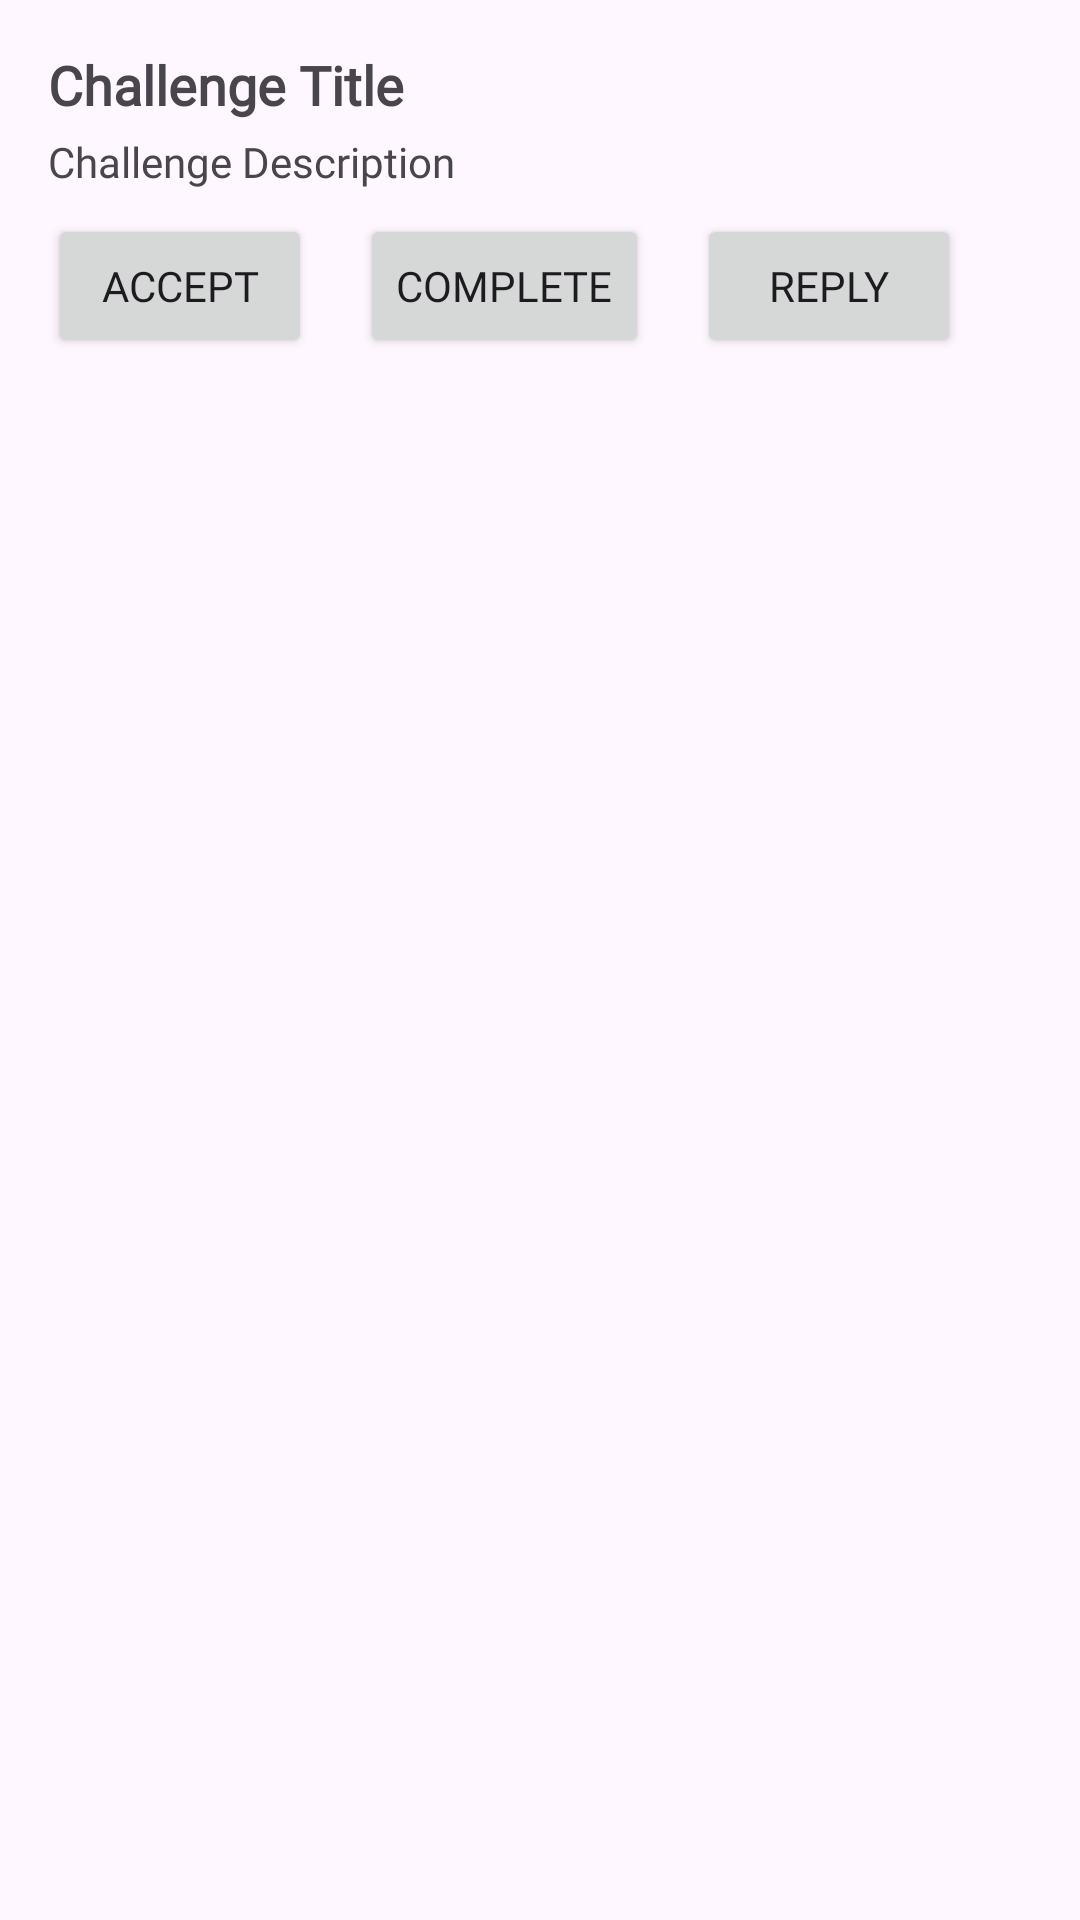

Write the Android layout XML for this screen, with the resource values it uses.
<!-- AndroidManifest.xml: application theme Theme.GymRoyale -->
<!-- res/layout/fragment_challenges.xml -->
<LinearLayout
    xmlns:android="http://schemas.android.com/apk/res/android"
    android:layout_width="match_parent"
    android:layout_height="wrap_content"
    android:orientation="vertical"
    android:padding="16dp">

    
    <TextView
        android:id="@+id/challengeTitle"
        android:layout_width="wrap_content"
        android:layout_height="wrap_content"
        android:textSize="18sp"
        android:textStyle="bold"
        android:text="Challenge Title"
        android:fontFamily="@font/pixel_font"/>

    
    <TextView
        android:id="@+id/challengeDescription"
        android:layout_width="wrap_content"
        android:layout_height="wrap_content"
        android:textSize="14sp"
        android:paddingTop="4dp"
        android:text="Challenge Description"
        android:fontFamily="@font/pixel_font"/>

    
    <LinearLayout
        android:layout_width="match_parent"
        android:layout_height="wrap_content"
        android:orientation="horizontal"
        android:paddingTop="8dp">

        
        <Button
            android:id="@+id/acceptButton"
            android:layout_width="wrap_content"
            android:layout_height="wrap_content"
            android:text="Accept"
            android:fontFamily="@font/pixel_font"/>

        
        <Button
            android:id="@+id/completeButton"
            android:layout_width="wrap_content"
            android:layout_height="wrap_content"
            android:text="Complete"
            android:layout_marginStart="16dp"
            android:fontFamily="@font/pixel_font"/>

        
        <Button
            android:id="@+id/replyButton"
            android:layout_width="wrap_content"
            android:layout_height="wrap_content"
            android:text="Reply"
            android:layout_marginStart="16dp"
            android:fontFamily="@font/pixel_font"/>
    </LinearLayout>
</LinearLayout>
<!-- resources referenced by this layout -->
<resources>
  <style name="Theme.GymRoyale" parent="Base.Theme.GymRoyale" />
  <style name="Base.Theme.GymRoyale" parent="Theme.Material3.DayNight.NoActionBar">
          
          
      </style>
</resources>
